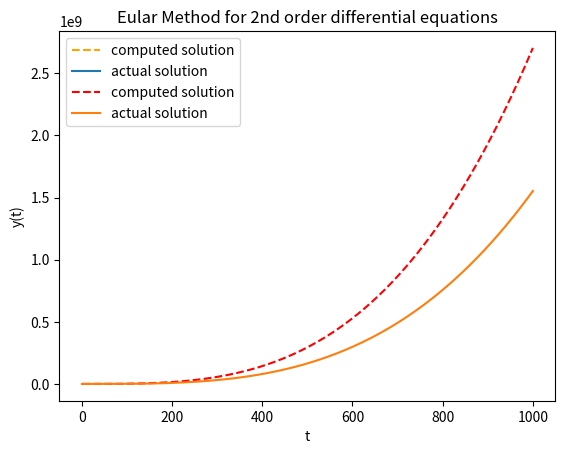

Here is the Python script that generated this plot:
#!/usr/bin/env python3
# -*- coding: utf-8 -*-
"""
Created on  Apr 14 10:05:51 2020

@author: ritambasu
"""

import matplotlib.pyplot as plt
import numpy as np


"""Here we have used the vector methodto to solve simaltenious differential equations
as we have splitted the 2nd order equation into two 1st order equations """

y0=1
dydt0=0#defining initial values 


def f(x,r): # r is an array with r[0]=y and r[1]=s(=dy/dx)
   dydx=r[1]
   dsdx=(2/t)*(r[1]-r[0]/t)+t*np.log(t)
   return np.array([dydx,dsdx])

r=np.array([y0,dydt0])  # initial values of vector r
h=0.001
y_sol=[]
t_sol=[]
t=1 # initial value of t
while t<=2+h:
    y_sol.append(r[0])
    t_sol.append(t)
    r=r+h*f(t,r)
    t=t+h

def y_exact(t):
    return 7*t/4+(t**3)*np.log(t)/3-3*(t**3)/4


#comparison of actual solution with computed solution through plottig  

x=np.arange(1,2,0.001)    
plt.plot(t_sol,y_sol,ls='dashed',color='orange',label="computed solution")
plt.plot(x,y_exact(x),label="actual solution")
plt.xlabel('t')
plt.ylabel('y(t)')
plt.title('Eular Method for 2nd order differential equations')
plt.legend()
plt.show()


#comparison for higher limits of t
h=0.001
while t<=1000+h:
    y_sol.append(r[0])
    t_sol.append(t)
    r=r+h*f(t,r)
    t=t+h
x=np.arange(0,1000,0.01) 
plt.plot(t_sol,y_sol,ls='dashed',color='red',label="computed solution")
plt.plot(x,y_exact(x),label="actual solution")
plt.legend()
plt.show() #we can show that for higher values of x these two solutions converge"""
